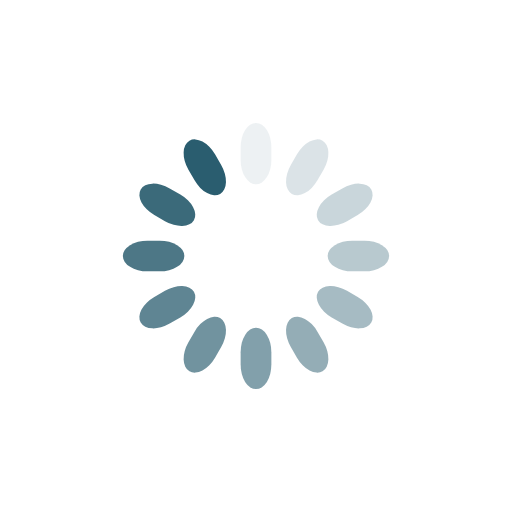
t = 0.00 s
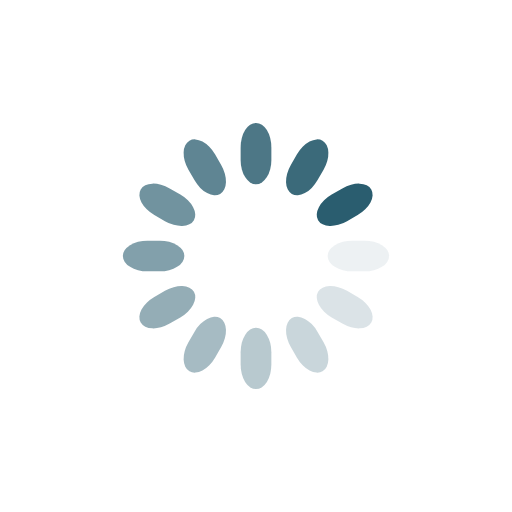
t = 0.25 s
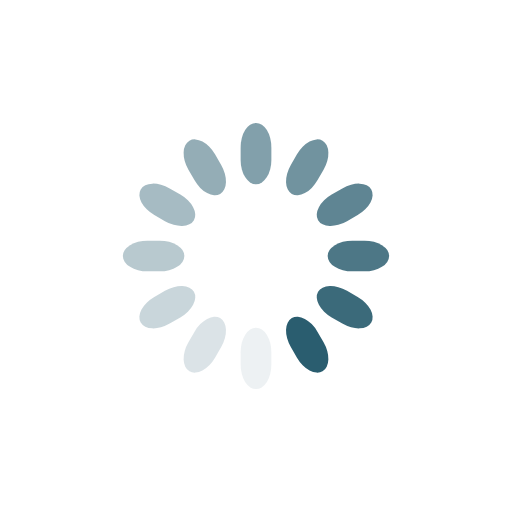
t = 0.50 s
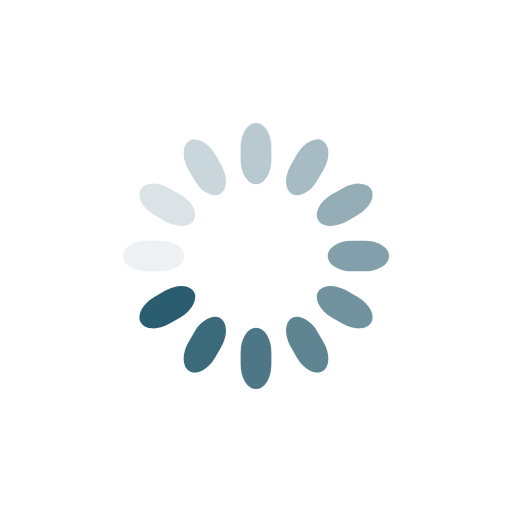
t = 0.75 s

The animated SVG that drew these frames (rendered in a browser with its animation timeline set to each time). Animation: 12 SMIL elements (animate=12); one cycle of 1.00 s, repeats indefinitely.

<svg class="lds-spinner" width="200px"  height="200px"  xmlns="http://www.w3.org/2000/svg" xmlns:xlink="http://www.w3.org/1999/xlink" viewBox="0 0 100 100" preserveAspectRatio="xMidYMid" style="background: none;"><g transform="rotate(0 50 50)">
  <rect x="47" y="24" rx="9.4" ry="4.8" width="6" height="12" fill="#2a5d6f">
    <animate attributeName="opacity" values="1;0" keyTimes="0;1" dur="1s" begin="-0.9166666666666666s" repeatCount="indefinite"></animate>
  </rect>
</g><g transform="rotate(30 50 50)">
  <rect x="47" y="24" rx="9.4" ry="4.8" width="6" height="12" fill="#2a5d6f">
    <animate attributeName="opacity" values="1;0" keyTimes="0;1" dur="1s" begin="-0.8333333333333334s" repeatCount="indefinite"></animate>
  </rect>
</g><g transform="rotate(60 50 50)">
  <rect x="47" y="24" rx="9.4" ry="4.8" width="6" height="12" fill="#2a5d6f">
    <animate attributeName="opacity" values="1;0" keyTimes="0;1" dur="1s" begin="-0.75s" repeatCount="indefinite"></animate>
  </rect>
</g><g transform="rotate(90 50 50)">
  <rect x="47" y="24" rx="9.4" ry="4.8" width="6" height="12" fill="#2a5d6f">
    <animate attributeName="opacity" values="1;0" keyTimes="0;1" dur="1s" begin="-0.6666666666666666s" repeatCount="indefinite"></animate>
  </rect>
</g><g transform="rotate(120 50 50)">
  <rect x="47" y="24" rx="9.4" ry="4.8" width="6" height="12" fill="#2a5d6f">
    <animate attributeName="opacity" values="1;0" keyTimes="0;1" dur="1s" begin="-0.5833333333333334s" repeatCount="indefinite"></animate>
  </rect>
</g><g transform="rotate(150 50 50)">
  <rect x="47" y="24" rx="9.4" ry="4.8" width="6" height="12" fill="#2a5d6f">
    <animate attributeName="opacity" values="1;0" keyTimes="0;1" dur="1s" begin="-0.5s" repeatCount="indefinite"></animate>
  </rect>
</g><g transform="rotate(180 50 50)">
  <rect x="47" y="24" rx="9.4" ry="4.8" width="6" height="12" fill="#2a5d6f">
    <animate attributeName="opacity" values="1;0" keyTimes="0;1" dur="1s" begin="-0.4166666666666667s" repeatCount="indefinite"></animate>
  </rect>
</g><g transform="rotate(210 50 50)">
  <rect x="47" y="24" rx="9.4" ry="4.8" width="6" height="12" fill="#2a5d6f">
    <animate attributeName="opacity" values="1;0" keyTimes="0;1" dur="1s" begin="-0.3333333333333333s" repeatCount="indefinite"></animate>
  </rect>
</g><g transform="rotate(240 50 50)">
  <rect x="47" y="24" rx="9.4" ry="4.8" width="6" height="12" fill="#2a5d6f">
    <animate attributeName="opacity" values="1;0" keyTimes="0;1" dur="1s" begin="-0.25s" repeatCount="indefinite"></animate>
  </rect>
</g><g transform="rotate(270 50 50)">
  <rect x="47" y="24" rx="9.4" ry="4.8" width="6" height="12" fill="#2a5d6f">
    <animate attributeName="opacity" values="1;0" keyTimes="0;1" dur="1s" begin="-0.16666666666666666s" repeatCount="indefinite"></animate>
  </rect>
</g><g transform="rotate(300 50 50)">
  <rect x="47" y="24" rx="9.4" ry="4.8" width="6" height="12" fill="#2a5d6f">
    <animate attributeName="opacity" values="1;0" keyTimes="0;1" dur="1s" begin="-0.08333333333333333s" repeatCount="indefinite"></animate>
  </rect>
</g><g transform="rotate(330 50 50)">
  <rect x="47" y="24" rx="9.4" ry="4.8" width="6" height="12" fill="#2a5d6f">
    <animate attributeName="opacity" values="1;0" keyTimes="0;1" dur="1s" begin="0s" repeatCount="indefinite"></animate>
  </rect>
</g></svg>
